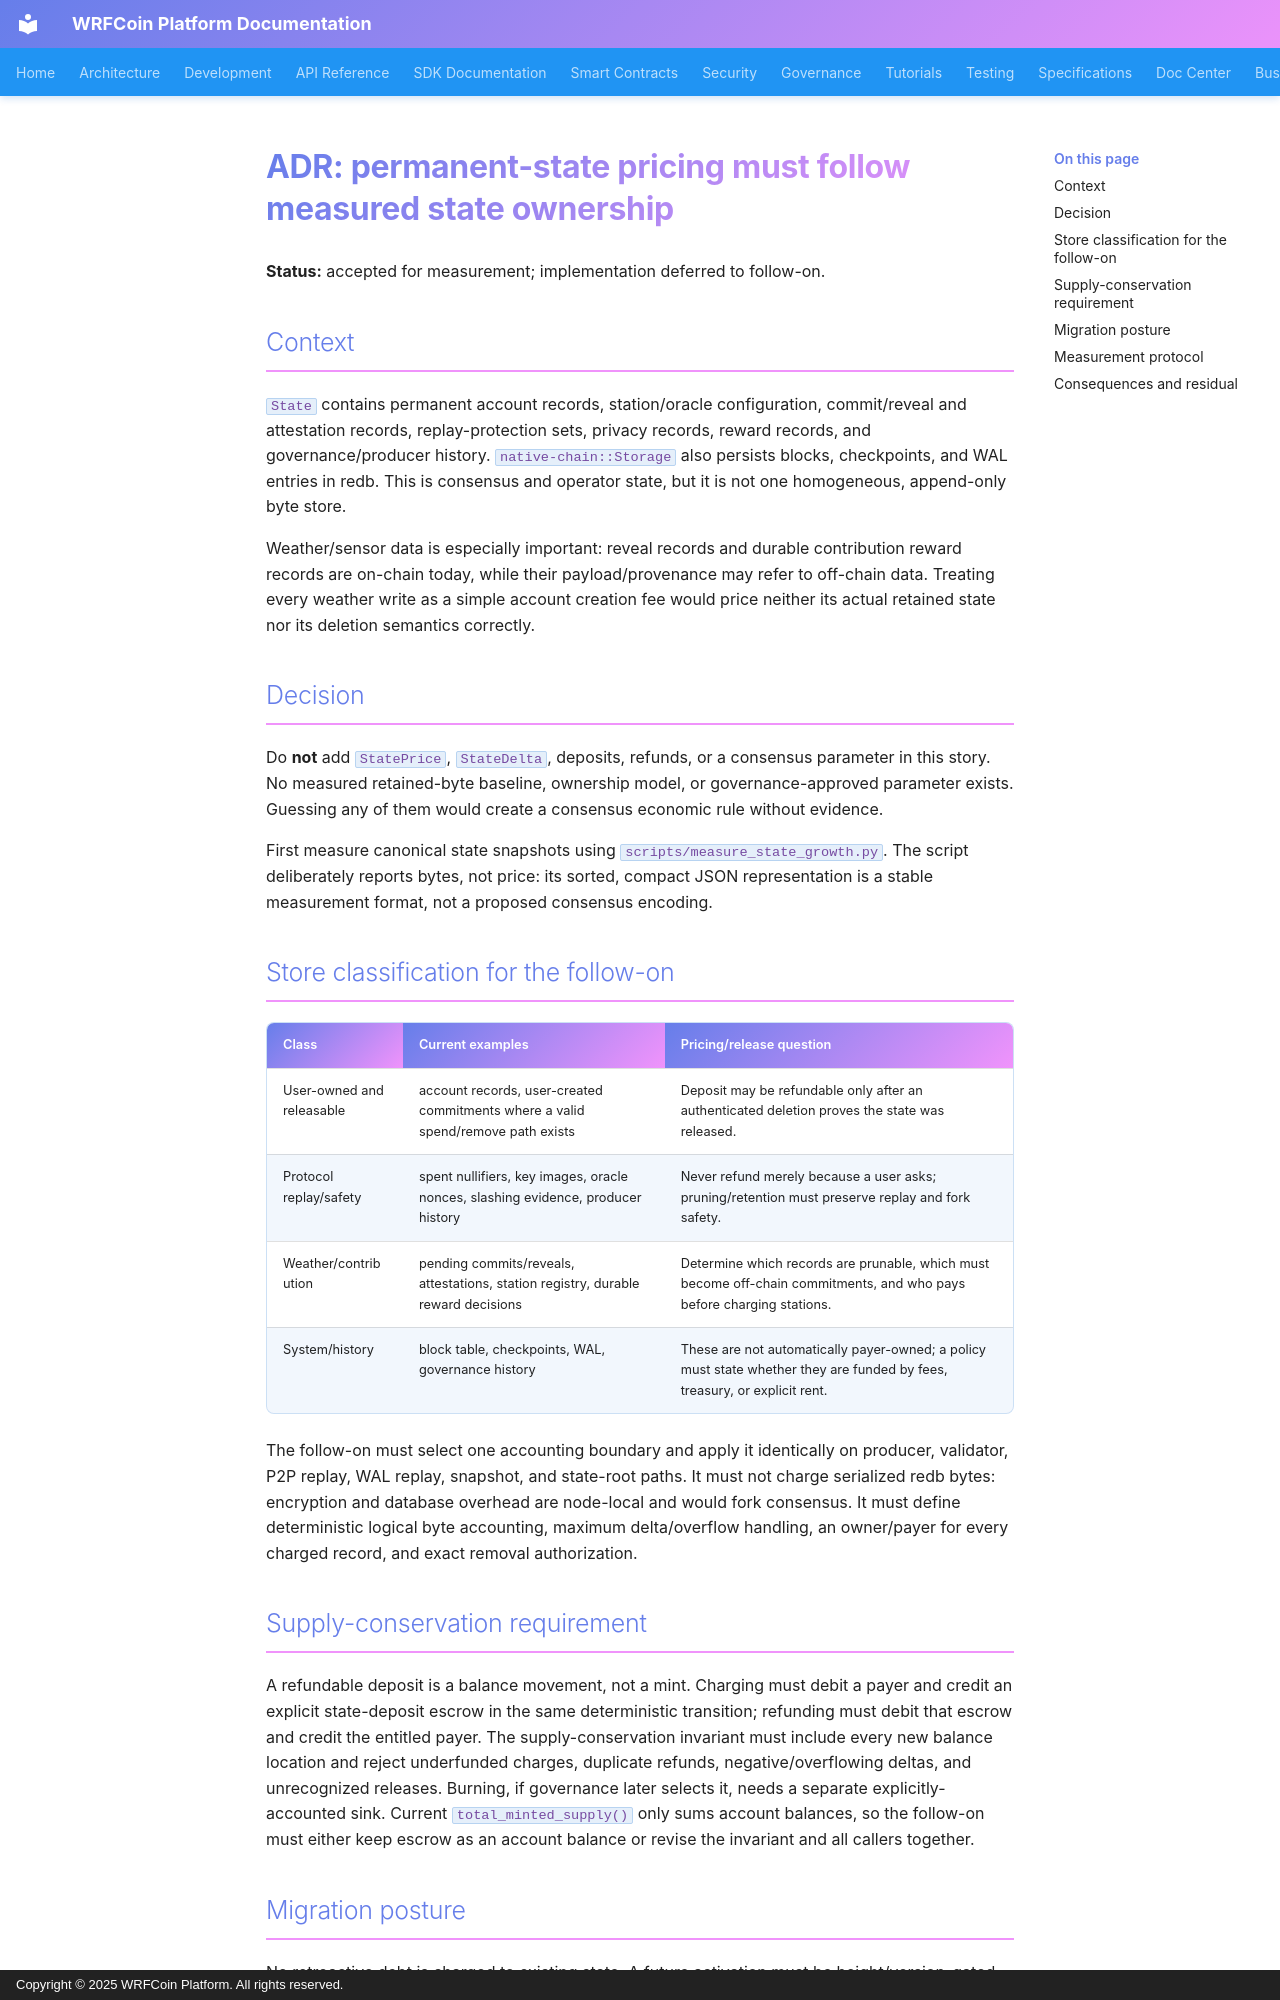

repository: wrfcoin/core4 · page: adr/ADR-state-pricing/index.html · generator: mkdocs · copyright: Copyright © 2025 WRFCoin Platform. All rights reserved.

# ADR: permanent-state pricing must follow measured state ownership

**Status:** accepted for measurement; implementation deferred to follow-on.

## Context

`State` contains permanent account records, station/oracle configuration,
commit/reveal and attestation records, replay-protection sets, privacy records,
reward records, and governance/producer history. `native-chain::Storage` also
persists blocks, checkpoints, and WAL entries in redb. This is consensus and
operator state, but it is not one homogeneous, append-only byte store.

Weather/sensor data is especially important: reveal records and durable
contribution reward records are on-chain today, while their payload/provenance
may refer to off-chain data. Treating every weather write as a simple account
creation fee would price neither its actual retained state nor its deletion
semantics correctly.

## Decision

Do **not** add `StatePrice`, `StateDelta`, deposits, refunds, or a consensus
parameter in this story. No measured retained-byte baseline, ownership model,
or governance-approved parameter exists. Guessing any of them would create a
consensus economic rule without evidence.

First measure canonical state snapshots using
`scripts/measure_state_growth.py`. The script deliberately reports bytes, not
price: its sorted, compact JSON representation is a stable measurement format,
not a proposed consensus encoding.

## Store classification for the follow-on

| Class | Current examples | Pricing/release question |
| --- | --- | --- |
| User-owned and releasable | account records, user-created commitments where a valid spend/remove path exists | Deposit may be refundable only after an authenticated deletion proves the state was released. |
| Protocol replay/safety | spent nullifiers, key images, oracle nonces, slashing evidence, producer history | Never refund merely because a user asks; pruning/retention must preserve replay and fork safety. |
| Weather/contribution | pending commits/reveals, attestations, station registry, durable reward decisions | Determine which records are prunable, which must become off-chain commitments, and who pays before charging stations. |
| System/history | block table, checkpoints, WAL, governance history | These are not automatically payer-owned; a policy must state whether they are funded by fees, treasury, or explicit rent. |

The follow-on must select one accounting boundary and apply it identically on
producer, validator, P2P replay, WAL replay, snapshot, and state-root paths.
It must not charge serialized redb bytes: encryption and database overhead are
node-local and would fork consensus. It must define deterministic logical byte
accounting, maximum delta/overflow handling, an owner/payer for every charged
record, and exact removal authorization.

## Supply-conservation requirement

A refundable deposit is a balance movement, not a mint. Charging must debit a
payer and credit an explicit state-deposit escrow in the same deterministic
transition; refunding must debit that escrow and credit the entitled payer.
The supply-conservation invariant must include every new balance location and
reject underfunded charges, duplicate refunds, negative/overflowing deltas, and
unrecognized releases. Burning, if governance later selects it, needs a
separate explicitly-accounted sink. Current `total_minted_supply()` only sums
account balances, so the follow-on must either keep escrow as an account balance
or revise the invariant and all callers together.
